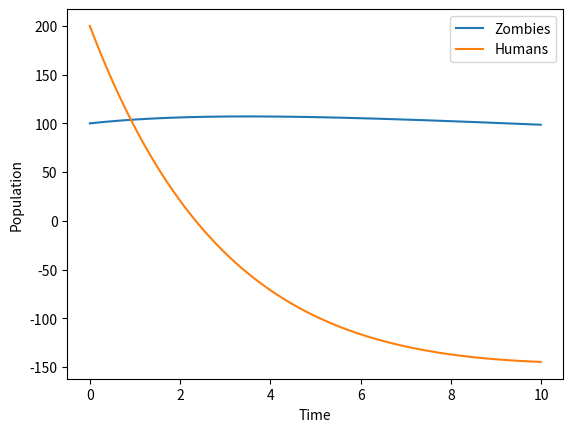

Source code (Python):

import matplotlib.pyplot as plt
import numpy as np
import scipy.linalg

# Parameters
zombie_growth_rate = 0.01
human_growth_rate = 0.005
interaction_rate = 0.02

# System Dynamics (linearized)
A = np.array([[zombie_growth_rate, interaction_rate],
              [-interaction_rate, human_growth_rate]])

B = np.array([[0.0],
              [1.0]])

# Cost Matrices
Q = np.array([[1.0, 0.0],
              [0.0, 1.0]])

R = np.array([[10.0]])

# Solving the Algebraic Riccati Equation
P = scipy.linalg.solve_continuous_are(A, B, Q, R)
K = np.linalg.inv(R) @ B.T @ P

# Simulation Parameters
dt = 0.01
time = np.arange(0, 10, dt)
zombies = np.zeros_like(time)
humans = np.zeros_like(time)
zombies[0] = 100
humans[0] = 200

# Simulating the Zombie Apocalypse
for t in range(1, len(time)):
    state = np.array([[zombies[t-1]], [humans[t-1]]])
    control = -K @ state
    dstate = A @ state + B @ control
    zombies[t] = zombies[t-1] + dstate[0, 0] * dt
    humans[t] = humans[t-1] + dstate[1, 0] * dt

# Plotting the Results
plt.plot(time, zombies, label='Zombies')
plt.plot(time, humans, label='Humans')
plt.xlabel('Time')
plt.ylabel('Population')
plt.legend()
plt.show()
